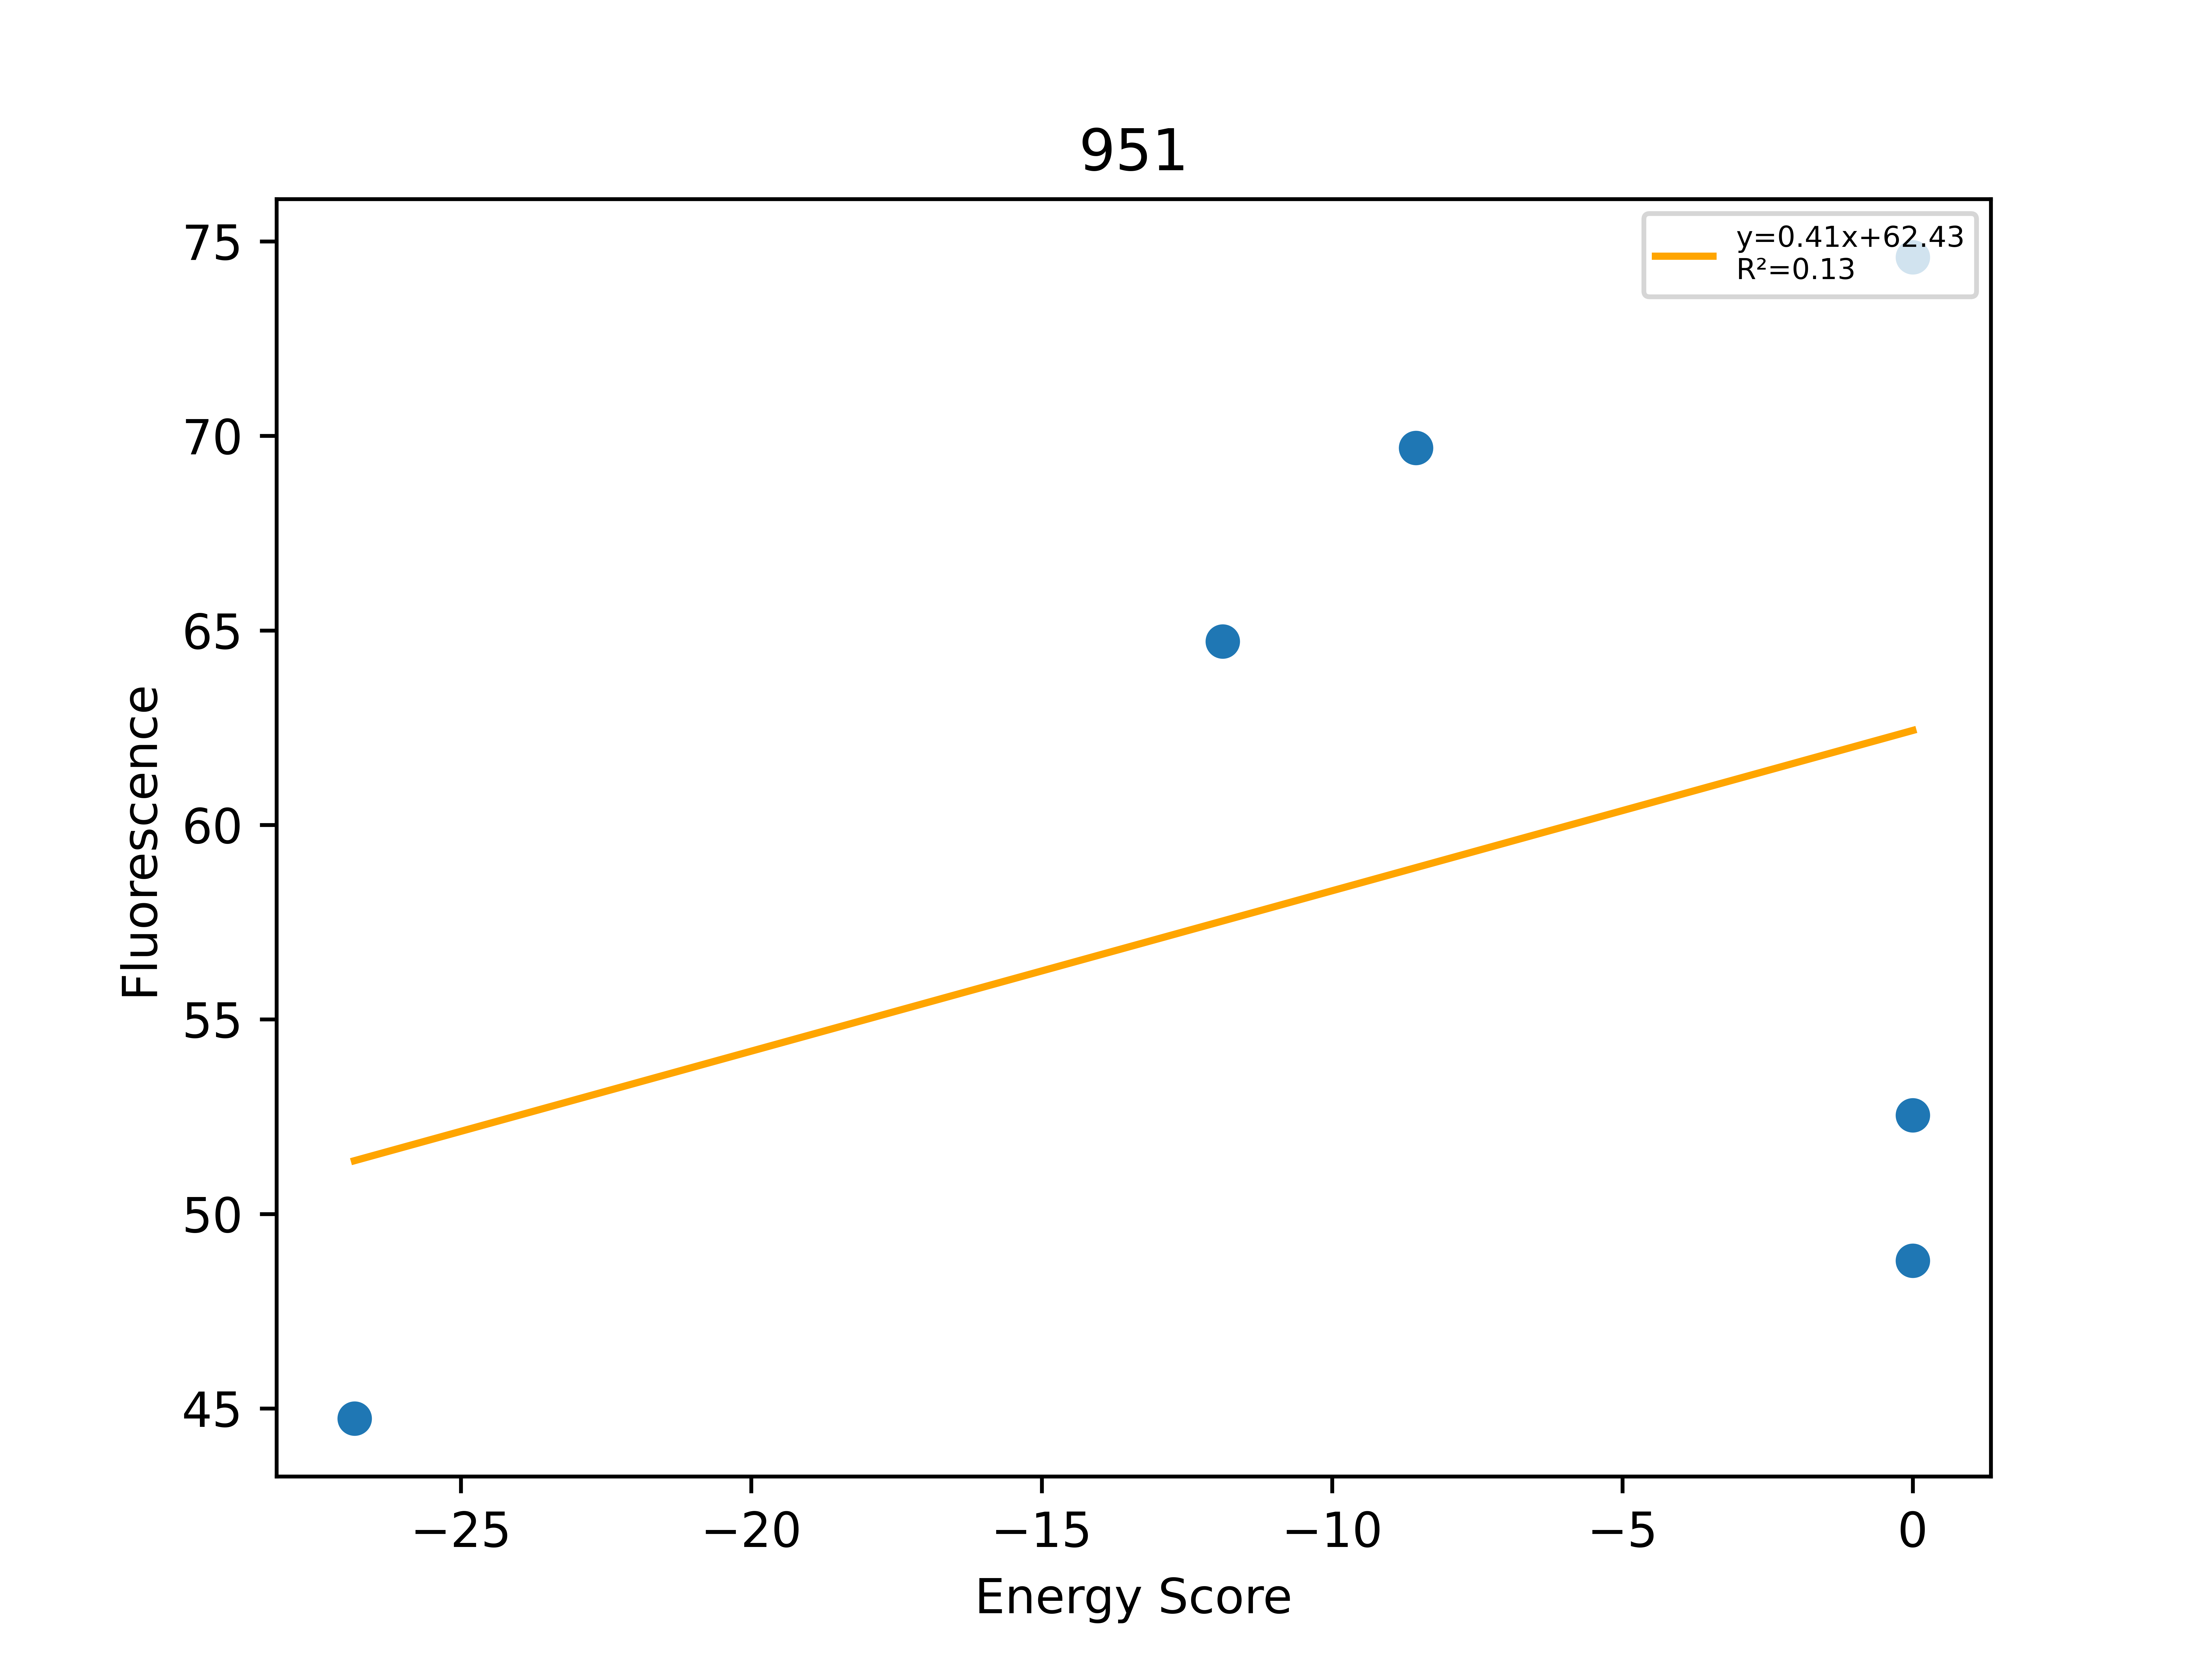

The table this chart was drawn from, first rows:
, Unnamed: 0, Total, Dimer, Monomer, DimerDiff, VDWDimer, VDWDiff, HBONDDimer, HBONDDiff, IMM1Dimer, IMM1Diff, SequenceProbability, DimerSasa, MonomerSasa, startXShift, xShift, xShiftDiff, startCrossingAngle, crossingAngle, crossingAngleDiff, startAxialRotation, axialRotation, axialRotationDiff
0, 990, -26.83, -398, -371.1, 8.192, -58.22, 1.414, -85.41, 10.5, -254.3, -3.722, 4.16882e-05, 3830, 4882, 8.735, 8.61, 0.1248, -50.31, -52.42, 2.105, 15.06, 11.51, 3.549
1, 42, -11.89, -401.7, -389.9, 4.398, -67.18, -7.554, -90.93, 4.984, -243.6, 6.967, 0.0001465, 3954, 4633, 8.735, 8.61, 0.1248, -50.31, -52.42, 2.105, 15.06, 11.51, 3.549
2, 1044, -8.555, -398.4, -389.9, 7.697, -53.89, 5.736, -90.93, 4.984, -253.6, -3.023, 5.43862e-05, 3951, 4824, 8.735, 8.61, 0.1248, -50.31, -52.42, 2.105, 15.06, 11.51, 3.549
3, 988, 0.0, -288.2, -369.3, 118, 48.41, 108, -84.32, 11.59, -252.3, -1.664, 0.0001108, 3886, 4878, 8.735, 8.61, 0.1248, -50.31, -52.42, 2.105, 15.06, 11.51, 3.549
4, 989, 0.0, 1456, -387.4, 1862, 1795, 1855, -87.53, 8.379, -251.5, -0.8473, 0.0001108, 3898, 4836, 8.735, 8.61, 0.1248, -50.31, -52.42, 2.105, 15.06, 11.51, 3.549
5, 991, 0.0, -324.9, -384.6, 81.26, 18.99, 78.62, -87.53, 8.379, -256.3, -5.743, 8.33764e-05, 3899, 4947, 8.735, 8.61, 0.1248, -50.31, -52.42, 2.105, 15.06, 11.51, 3.549
